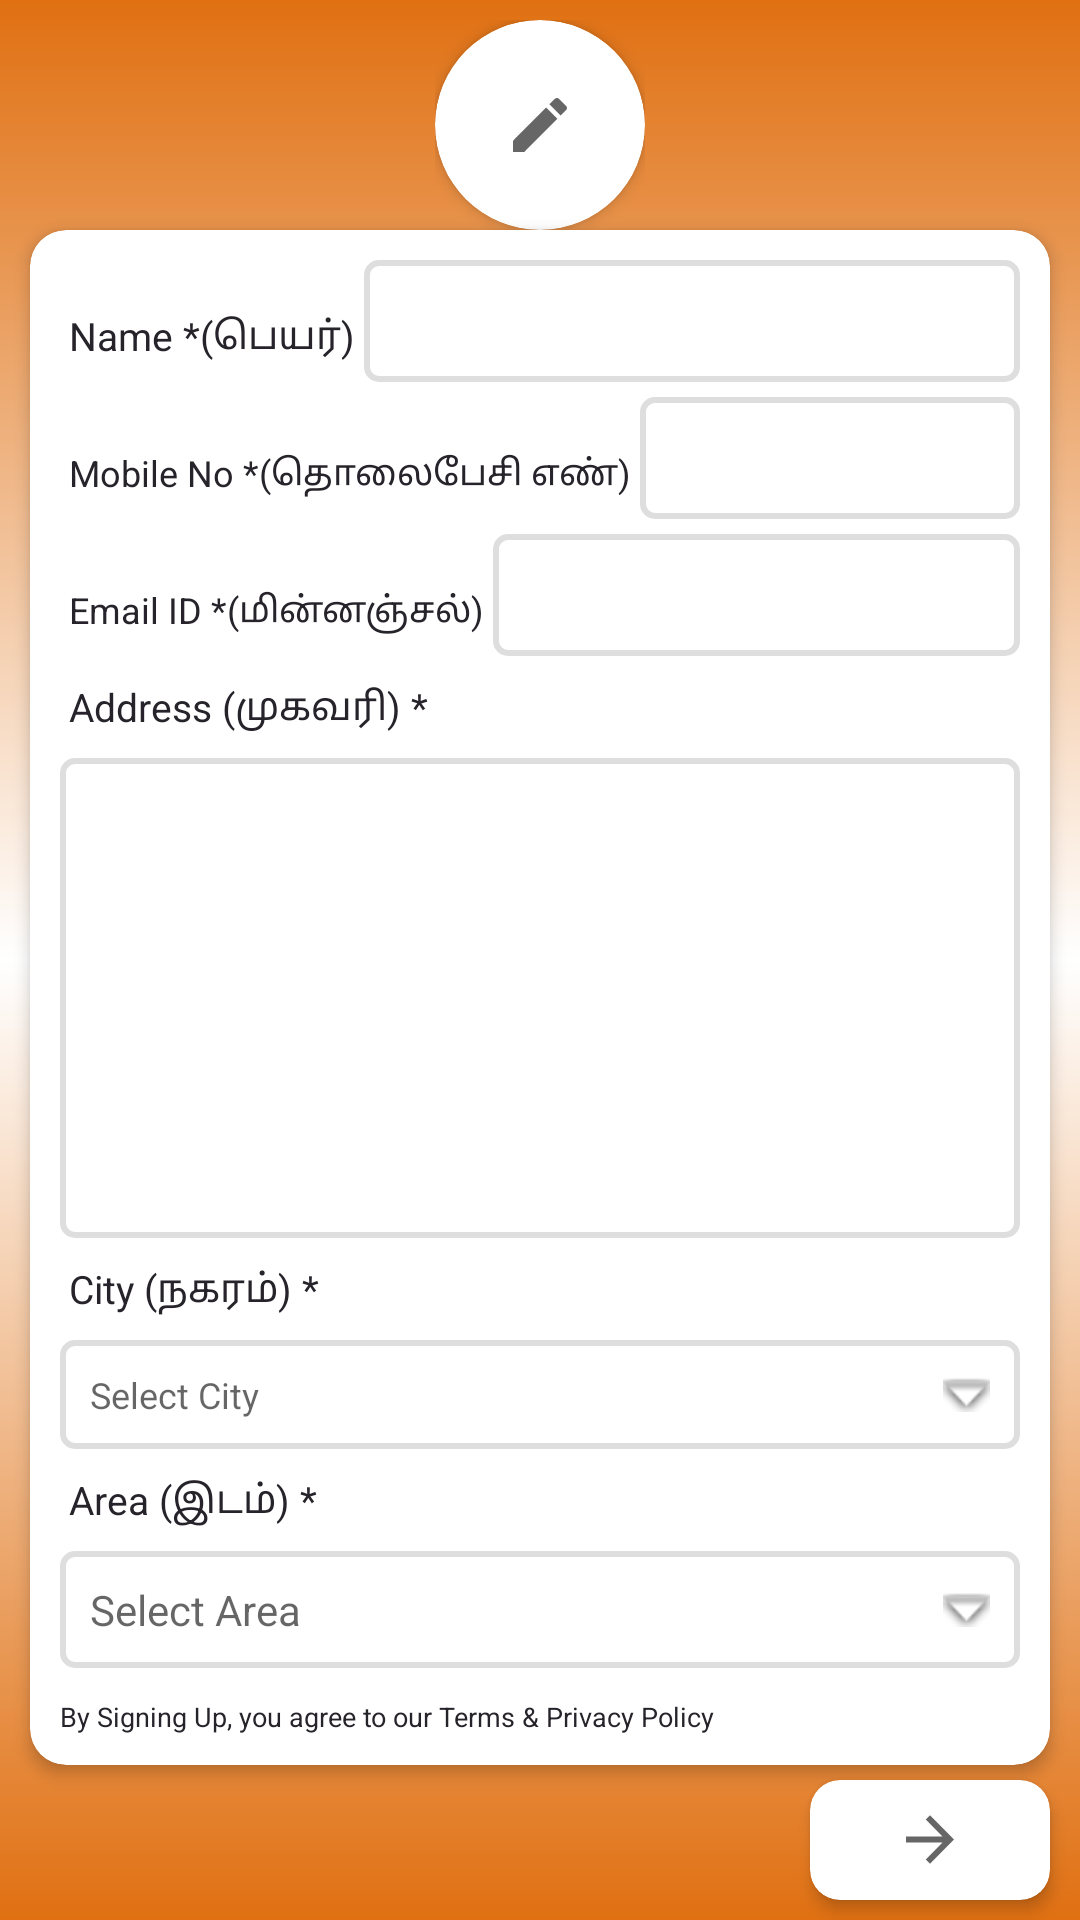

Produce the Android XML layout that renders to this screen, including the resource entries it uses.
<!-- AndroidManifest.xml: application theme Theme.RuralWorkers.NoActionBar -->
<!-- res/layout/activity_profile.xml -->
<?xml version="1.0" encoding="utf-8"?>
<LinearLayout xmlns:android="http://schemas.android.com/apk/res/android"
    xmlns:app="http://schemas.android.com/apk/res-auto"
    xmlns:tools="http://schemas.android.com/tools"
    android:layout_width="match_parent"
    android:layout_height="match_parent"
    android:background="@drawable/gradient_background"
    android:gravity="center"
    android:orientation="vertical"
    tools:context=".activity.ProfileActivity">

    <LinearLayout
        android:layout_width="wrap_content"
        android:layout_height="wrap_content">

        <androidx.cardview.widget.CardView
            android:layout_width="wrap_content"
            android:layout_height="wrap_content"
            app:cardBackgroundColor="@android:color/white"
            app:cardCornerRadius="50dp"
            app:cardElevation="3dp">

            <ImageView
                android:layout_width="70dp"
                android:layout_height="70dp"
                android:alpha="0.5"
                android:src="@drawable/app_logo" />

            <TextView
                android:layout_width="wrap_content"
                android:layout_height="wrap_content"
                android:layout_gravity="center"
                android:background="@drawable/ic_baseline_edit_24"/>

        </androidx.cardview.widget.CardView>
    </LinearLayout>

    <androidx.cardview.widget.CardView
        android:layout_width="match_parent"
        android:layout_height="wrap_content"
        android:layout_marginStart="10sp"
        android:layout_marginEnd="10sp"
        app:cardBackgroundColor="@android:color/white"
        app:cardCornerRadius="12dp"
        app:cardElevation="3dp">

        <LinearLayout
            android:layout_width="match_parent"
            android:layout_height="match_parent"
            android:layout_margin="10sp"
            android:orientation="vertical">

            <LinearLayout
                android:layout_width="match_parent"
                android:layout_height="wrap_content"
                android:gravity="center"
                android:layout_marginBottom="5sp"
                android:orientation="horizontal">

                <TextView
                    android:layout_width="wrap_content"
                    android:layout_height="wrap_content"
                    android:layout_marginTop="5dp"
                    android:padding="3dp"
                    android:text="@string/login_name"
                    android:textColor="@color/app_black"
                    android:textSize="13sp" />

                <LinearLayout
                    android:layout_width="match_parent"
                    android:layout_height="wrap_content"
                    android:background="@drawable/edittext_bg"
                    android:padding="5dp">

                    <EditText
                        android:id="@+id/login_name"
                        android:layout_width="match_parent"
                        android:layout_height="wrap_content"
                        android:gravity="start"
                        android:hint="eg. Raja"
                        android:inputType="text"
                        android:maxLength="100"
                        android:maxLines="1"
                        android:textColor="@color/app_color"
                        android:textCursorDrawable="@color/app_color"
                        android:textSize="10sp"
                        android:theme="@style/EdittextTheme" />
                </LinearLayout>
            </LinearLayout>

            <LinearLayout
                android:layout_width="match_parent"
                android:layout_height="wrap_content"
                android:gravity="center"
                android:layout_marginBottom="5sp"
                android:orientation="horizontal">

                <TextView
                    android:layout_width="wrap_content"
                    android:layout_height="wrap_content"
                    android:layout_marginTop="5dp"
                    android:padding="3dp"
                    android:text="@string/login_phone_no"
                    android:textColor="@color/app_black"
                    android:textSize="12sp" />

                <LinearLayout
                    android:layout_width="match_parent"
                    android:layout_height="wrap_content"
                    android:background="@drawable/edittext_bg"
                    android:padding="5dp">

                    <EditText
                        android:id="@+id/login_phone_no"
                        android:layout_width="match_parent"
                        android:layout_height="wrap_content"
                        android:gravity="start"
                        android:hint="eg. 9876543210"
                        android:inputType="number"
                        android:maxLength="100"
                        android:maxLines="1"
                        android:textColor="@color/app_color"
                        android:textCursorDrawable="@color/app_color"
                        android:textSize="10sp"
                        android:theme="@style/EdittextTheme" />
                </LinearLayout>

            </LinearLayout>

            <LinearLayout
                android:layout_width="match_parent"
                android:layout_height="wrap_content"
                android:gravity="center"
                android:orientation="horizontal">

                <TextView
                    android:layout_width="wrap_content"
                    android:layout_height="wrap_content"
                    android:layout_marginTop="5dp"
                    android:padding="3dp"
                    android:text="@string/login_email_id"
                    android:textColor="@color/app_black"
                    android:textSize="12sp" />

                <LinearLayout
                    android:layout_width="match_parent"
                    android:layout_height="wrap_content"
                    android:background="@drawable/edittext_bg"
                    android:padding="5dp">

                    <EditText
                        android:id="@+id/login_email_id"
                        android:layout_width="match_parent"
                        android:layout_height="wrap_content"
                        android:gravity="start"
                        android:hint="eg. xyz@email.com"
                        android:inputType="textEmailAddress"
                        android:maxLength="100"
                        android:maxLines="1"
                        android:textColor="@color/app_color"
                        android:textCursorDrawable="@color/app_color"
                        android:textSize="10sp"
                        android:theme="@style/EdittextTheme" />
                </LinearLayout>

            </LinearLayout>

            <TextView
                android:layout_width="match_parent"
                android:layout_height="wrap_content"
                android:layout_marginTop="5dp"
                android:padding="3dp"
                android:text="@string/worker_address"
                android:textColor="@color/app_black"
                android:textSize="13sp" />

            <LinearLayout
                android:layout_width="match_parent"
                android:layout_height="wrap_content"
                android:layout_marginTop="5dp"
                android:background="@drawable/edittext_bg"
                android:padding="5dp">

                <EditText
                    android:id="@+id/worker_address"
                    android:layout_width="match_parent"
                    android:layout_height="150sp"
                    android:gravity="start"
                    android:hint="eg. ABC Street, Chennai"
                    android:inputType="text"
                    android:maxLength="100"
                    android:maxLines="5"
                    android:textColor="@color/app_color"
                    android:textCursorDrawable="@color/app_color"
                    android:textSize="10sp"
                    android:theme="@style/EdittextTheme" />
            </LinearLayout>

            <TextView
                android:layout_width="match_parent"
                android:layout_height="wrap_content"
                android:layout_marginTop="5dp"
                android:padding="3dp"
                android:text="@string/worker_city"
                android:textColor="@color/app_black"
                android:textSize="13sp" />

            <TextView
                android:id="@+id/worker_city"
                android:layout_width="match_parent"
                android:layout_height="wrap_content"
                android:layout_marginTop="5dp"
                android:background="@drawable/edittext_bg"
                android:textSize="12sp"
                android:drawableRight="@android:drawable/arrow_down_float"
                android:drawablePadding="16dp"
                android:hint="Select City"
                android:padding="10dp" />

            <TextView
                android:layout_width="match_parent"
                android:layout_height="wrap_content"
                android:layout_marginTop="5dp"
                android:padding="3dp"
                android:text="@string/worker_area"
                android:textColor="@color/app_black"
                android:textSize="13sp" />

            <TextView
                android:id="@+id/worker_area"
                android:layout_width="match_parent"
                android:layout_height="wrap_content"
                android:layout_marginTop="5dp"
                android:layout_marginBottom="5dp"
                android:background="@drawable/edittext_bg"
                android:drawableRight="@android:drawable/arrow_down_float"
                android:drawablePadding="16dp"
                android:hint="Select Area"
                android:padding="10dp" />


            <TextView
                android:layout_width="wrap_content"
                android:layout_height="wrap_content"
                android:layout_marginTop="5sp"
                android:text="By Signing Up, you agree to our Terms &amp; Privacy Policy"
                android:textColor="@color/app_black"
                android:textSize="9sp" />

        </LinearLayout>

    </androidx.cardview.widget.CardView>

    <androidx.cardview.widget.CardView
        android:layout_width="80dp"
        android:layout_height="40dp"
        android:layout_gravity="end"
        android:layout_marginTop="5dp"
        android:layout_marginEnd="10dp"
        app:cardBackgroundColor="@android:color/white"
        app:cardCornerRadius="10dp"
        app:cardElevation="3dp">

        <TextView
            android:layout_width="wrap_content"
            android:layout_height="wrap_content"
            android:layout_gravity="center"
            android:background="@drawable/ic_baseline_arrow_forward_24"
            android:textSize="18sp" />

    </androidx.cardview.widget.CardView>


</LinearLayout>
<!-- resources referenced by this layout -->
<resources>
  <color name="app_black">#26232a</color>
  <color name="app_color">#e07012</color>
  <!-- drawable edittext_bg (drawable) -->
  <shape xmlns:android="http://schemas.android.com/apk/res/android"
      android:shape="rectangle">
      <corners android:radius="4dp">
  
      </corners>
      <solid android:color="@color/white"/>
      <stroke
          android:width="2dp"
          android:color="#DEDEDE" />
  </shape>
  <!-- drawable gradient_background (drawable) -->
  <?xml version="1.0" encoding="utf-8"?>
  <shape
      xmlns:android="http://schemas.android.com/apk/res/android"
      android:shape="rectangle">
      <gradient
          android:startColor="@color/app_color"
          android:centerColor="@color/white"
          android:endColor="@color/app_color"
          android:angle="270" />
  </shape>
  <!-- drawable ic_baseline_arrow_forward_24 (drawable) -->
  <vector xmlns:android="http://schemas.android.com/apk/res/android"
      android:width="24dp"
      android:height="24dp"
      android:viewportWidth="24"
      android:viewportHeight="24"
      android:tint="?attr/colorControlNormal">
    <path
        android:fillColor="@color/app_black"
        android:pathData="M12,4l-1.41,1.41L16.17,11H4v2h12.17l-5.58,5.59L12,20l8,-8z"/>
  </vector>
  <!-- drawable ic_baseline_edit_24 (drawable) -->
  <vector xmlns:android="http://schemas.android.com/apk/res/android"
      android:width="24dp"
      android:height="24dp"
      android:viewportWidth="24"
      android:viewportHeight="24"
      android:tint="?attr/colorControlNormal">
    <path
        android:fillColor="@color/app_black"
        android:pathData="M3,17.25V21h3.75L17.81,9.94l-3.75,-3.75L3,17.25zM20.71,7.04c0.39,-0.39 0.39,-1.02 0,-1.41l-2.34,-2.34c-0.39,-0.39 -1.02,-0.39 -1.41,0l-1.83,1.83 3.75,3.75 1.83,-1.83z"/>
  </vector>
  <string name="login_email_id">Email ID *(மின்னஞ்சல்)</string>
  <string name="login_name">Name *(பெயர்)</string>
  <string name="login_phone_no">Mobile No *(தொலைபேசி எண்)</string>
  <string name="worker_address">Address (முகவரி) *</string>
  <string name="worker_area">Area (இடம்) *</string>
  <string name="worker_city">City (நகரம்) *</string>
  <style name="EdittextTheme" parent="">
          <item name="colorControlNormal">#ffffff</item>
          <item name="colorControlActivated">#ffffff</item>
          <item name="android:textColorHint">#ffffff</item>
          <item name="colorControlHighlight">@color/app_color</item>
      </style>
  <style name="Theme.RuralWorkers.NoActionBar">
          <item name="windowActionBar">false</item>
          <item name="windowNoTitle">true</item>
          <item name="colorPrimary">@color/app_color</item>
          <item name="colorPrimaryVariant">@color/app_color</item>
      </style>
  <color name="white">#FFFFFFFF</color>
</resources>
